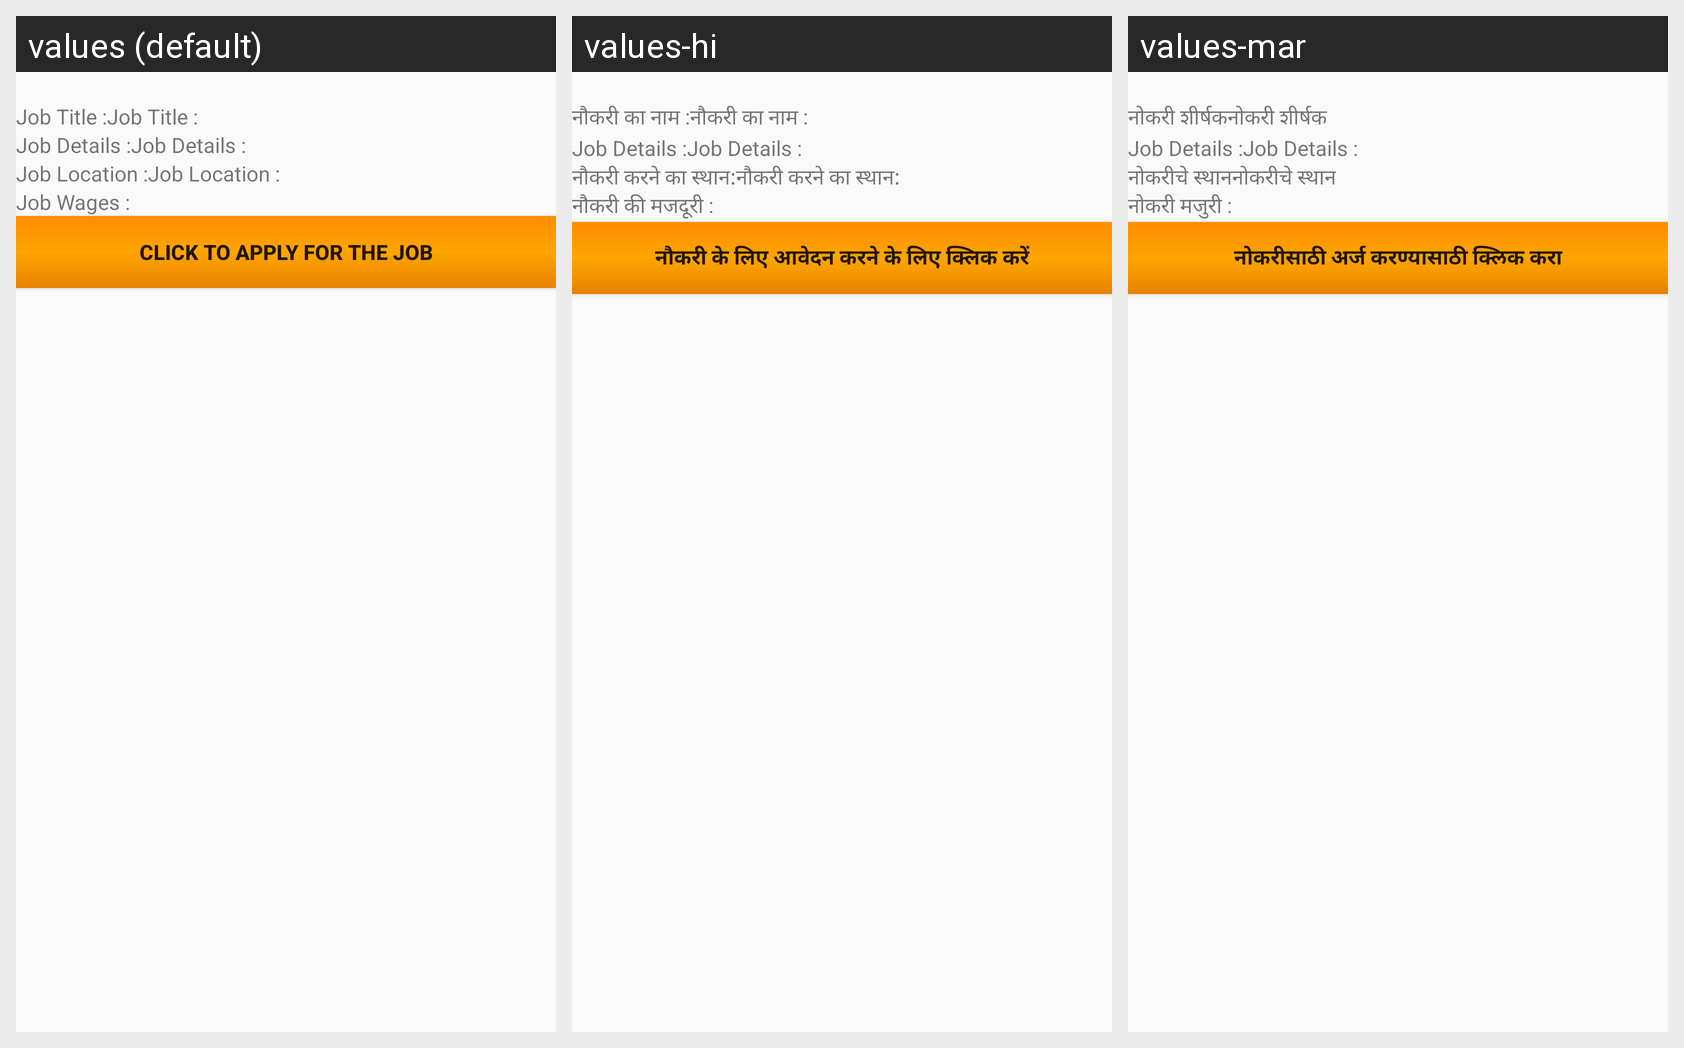

Locale-by-locale string values for the Android screen shown in this grid:
Android screen res/layout/activity_dev_job_details.xml rendered under 3 locales, left to right: values (default), values-hi, values-mar. Device: Nexus 5 (rendered at 1080×1920; each locale shown at half size, 540×960, under a caption strip naming it); theme AppTheme.
Strings drawn on this screen, with the default value and each locale's value (text and hints the layout hard-codes, and strings that could not be matched under every locale, appear in the picture but are not listed):

jobtitle1
  values: Job Title :
  values-hi: नौकरी का नाम :
  values-mar: नोकरी शीर्षक

jobdetails1
  values: Job Details :
  values-hi: Job Details :
  values-mar: Job Details :

jobarea1
  values: Job Location :
  values-hi: नौकरी करने का स्थान:
  values-mar: नोकरीचे स्थान

jobwages1
  values: Job Wages :
  values-hi: नौकरी की मजदूरी :
  values-mar: नोकरी मजुरी :

clicktoapply
  values: Click To Apply For The Job
  values-hi: नौकरी के लिए आवेदन करने के लिए क्लिक करें
  values-mar: नोकरीसाठी अर्ज करण्यासाठी क्लिक करा
